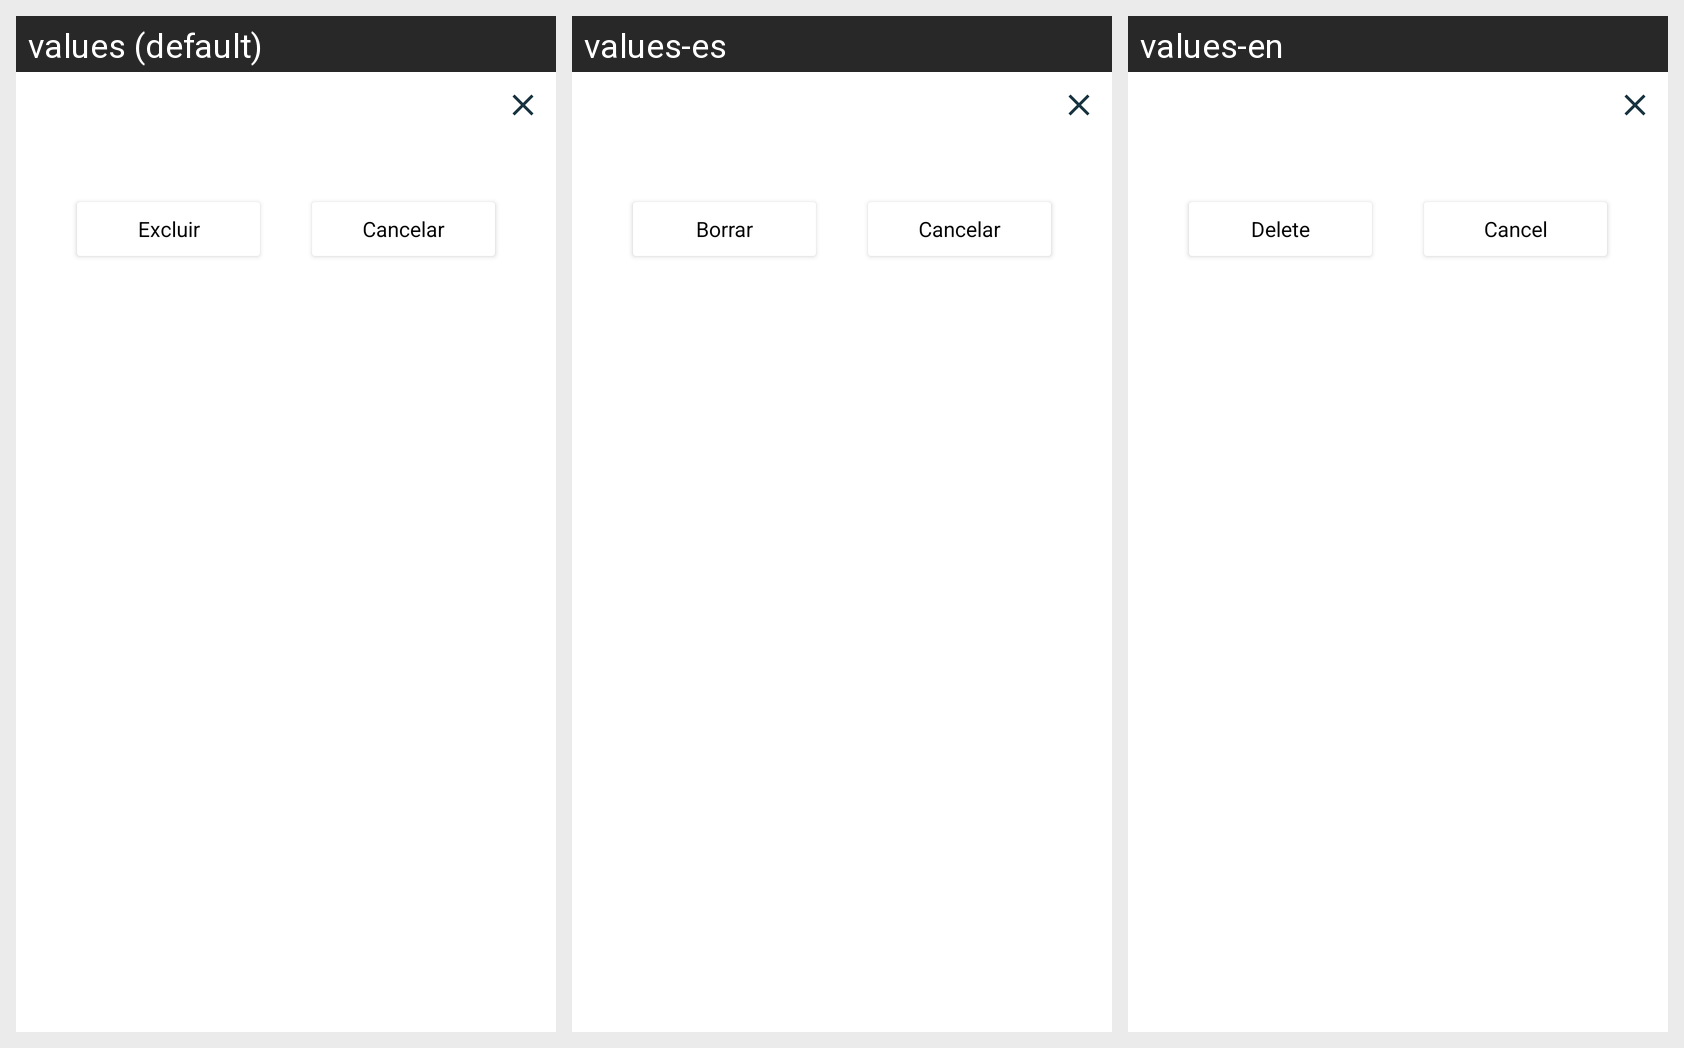

Strings drawn on this Android screen and how each of the app's shown locales translates them:
Android screen res/layout/dialog_delete.xml rendered under 3 locales, left to right: values (default), values-es, values-en. Device: Nexus 5 (rendered at 1080×1920; each locale shown at half size, 540×960, under a caption strip naming it); theme Theme.Sensei.
Strings drawn on this screen, with the default value and each locale's value (text and hints the layout hard-codes, and strings that could not be matched under every locale, appear in the picture but are not listed):

delete
  values: Excluir
  values-es: Borrar
  values-en: Delete

cancel
  values: Cancelar
  values-es: Cancelar
  values-en: Cancel
